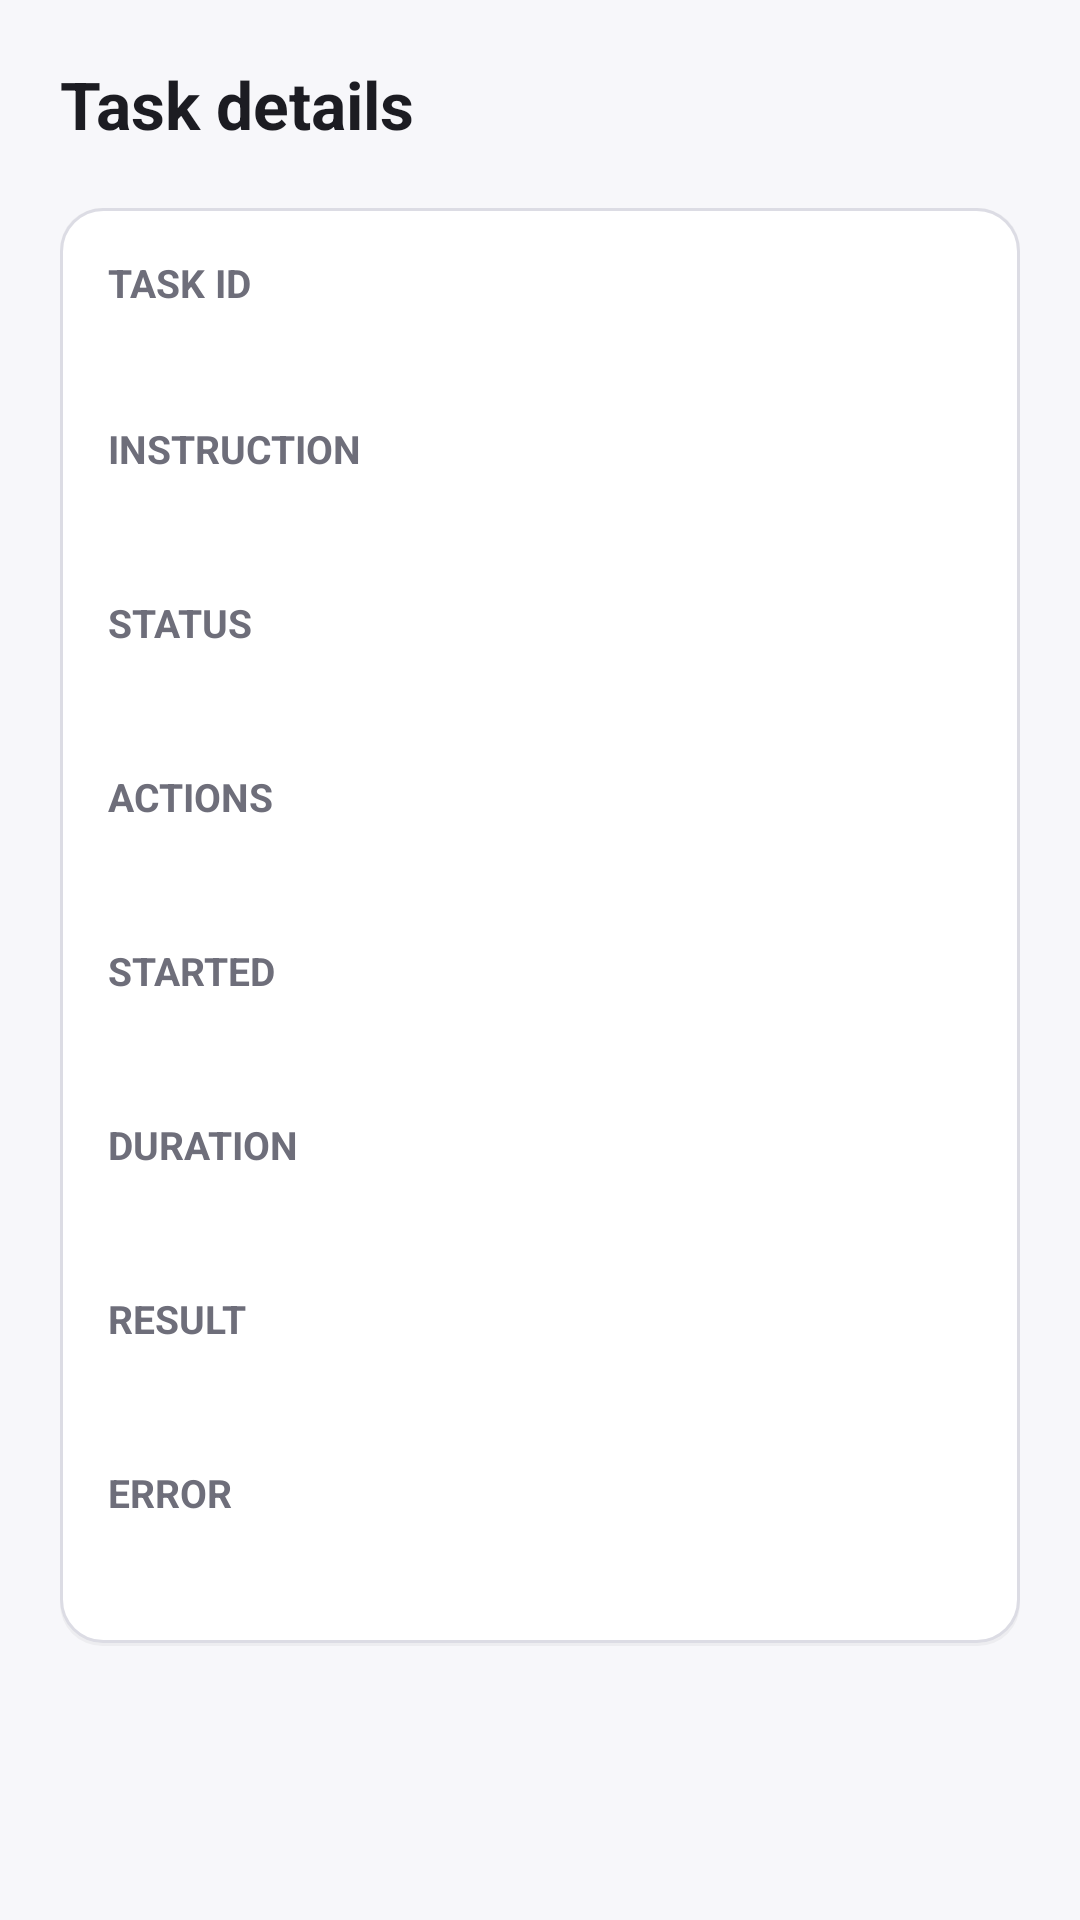

The Android layout XML behind this screen, and the referenced resources:
<!-- AndroidManifest.xml: application theme Theme.Nexus -->
<!-- res/layout/activity_task_details.xml -->
<?xml version="1.0" encoding="utf-8"?>
<ScrollView xmlns:android="http://schemas.android.com/apk/res/android"
    android:layout_width="match_parent"
    android:layout_height="match_parent"
    android:background="@color/nexus_surface"
    android:fillViewport="true">

    <LinearLayout
        android:layout_width="match_parent"
        android:layout_height="wrap_content"
        android:orientation="vertical"
        android:padding="20dp">

        <TextView
            android:layout_width="wrap_content"
            android:layout_height="wrap_content"
            android:text="@string/title_task_details"
            style="@style/NexusText.Title" />

        <LinearLayout
            android:layout_width="match_parent"
            android:layout_height="wrap_content"
            android:layout_marginTop="20dp"
            android:background="@drawable/bg_card"
            android:orientation="vertical"
            android:padding="16dp">

            <TextView
                android:layout_width="wrap_content"
                android:layout_height="wrap_content"
                android:text="@string/detail_task_id"
                style="@style/NexusText.Section" />

            <TextView
                android:id="@+id/details_id"
                android:layout_width="match_parent"
                android:layout_height="wrap_content"
                android:layout_marginTop="6dp"
                style="@style/NexusText.Mono" />

            <TextView
                android:layout_width="wrap_content"
                android:layout_height="wrap_content"
                android:layout_marginTop="14dp"
                android:text="@string/detail_instruction"
                style="@style/NexusText.Section" />

            <TextView
                android:id="@+id/details_instruction"
                android:layout_width="match_parent"
                android:layout_height="wrap_content"
                android:layout_marginTop="6dp"
                style="@style/NexusText.Body" />

            <TextView
                android:layout_width="wrap_content"
                android:layout_height="wrap_content"
                android:layout_marginTop="14dp"
                android:text="@string/detail_status"
                style="@style/NexusText.Section" />

            <TextView
                android:id="@+id/details_status"
                android:layout_width="match_parent"
                android:layout_height="wrap_content"
                android:layout_marginTop="6dp"
                style="@style/NexusText.Body" />

            <TextView
                android:layout_width="wrap_content"
                android:layout_height="wrap_content"
                android:layout_marginTop="14dp"
                android:text="@string/detail_actions"
                style="@style/NexusText.Section" />

            <TextView
                android:id="@+id/details_actions"
                android:layout_width="match_parent"
                android:layout_height="wrap_content"
                android:layout_marginTop="6dp"
                style="@style/NexusText.Body" />

            <TextView
                android:layout_width="wrap_content"
                android:layout_height="wrap_content"
                android:layout_marginTop="14dp"
                android:text="@string/detail_started"
                style="@style/NexusText.Section" />

            <TextView
                android:id="@+id/details_started"
                android:layout_width="match_parent"
                android:layout_height="wrap_content"
                android:layout_marginTop="6dp"
                style="@style/NexusText.Body" />

            <TextView
                android:layout_width="wrap_content"
                android:layout_height="wrap_content"
                android:layout_marginTop="14dp"
                android:text="@string/detail_duration"
                style="@style/NexusText.Section" />

            <TextView
                android:id="@+id/details_duration"
                android:layout_width="match_parent"
                android:layout_height="wrap_content"
                android:layout_marginTop="6dp"
                style="@style/NexusText.Body" />

            <TextView
                android:layout_width="wrap_content"
                android:layout_height="wrap_content"
                android:layout_marginTop="14dp"
                android:text="@string/detail_result"
                style="@style/NexusText.Section" />

            <TextView
                android:id="@+id/details_result"
                android:layout_width="match_parent"
                android:layout_height="wrap_content"
                android:layout_marginTop="6dp"
                style="@style/NexusText.Body" />

            <TextView
                android:layout_width="wrap_content"
                android:layout_height="wrap_content"
                android:layout_marginTop="14dp"
                android:text="@string/detail_error"
                style="@style/NexusText.Section" />

            <TextView
                android:id="@+id/details_error"
                android:layout_width="match_parent"
                android:layout_height="wrap_content"
                android:layout_marginTop="6dp"
                android:textColor="@color/nexus_red"
                style="@style/NexusText.Body" />
        </LinearLayout>
    </LinearLayout>
</ScrollView>
<!-- resources referenced by this layout -->
<resources>
  <color name="nexus_red">#FFC0392B</color>
  <color name="nexus_surface">#FFF7F7FA</color>
  <!-- drawable bg_card (drawable) -->
  <?xml version="1.0" encoding="utf-8"?>
  <layer-list xmlns:android="http://schemas.android.com/apk/res/android">
      <item>
          <shape android:shape="rectangle">
              <solid android:color="#0A000000" />
              <corners android:radius="14dp" />
              <padding
                  android:bottom="1dp"
                  android:left="0dp"
                  android:right="0dp"
                  android:top="0dp" />
          </shape>
      </item>
      <item>
          <shape android:shape="rectangle">
              <solid android:color="@color/nexus_white" />
              <stroke
                  android:width="1dp"
                  android:color="@color/nexus_border" />
              <corners android:radius="14dp" />
          </shape>
      </item>
  </layer-list>
  <string name="detail_actions">Actions</string>
  <string name="detail_duration">Duration</string>
  <string name="detail_error">Error</string>
  <string name="detail_instruction">Instruction</string>
  <string name="detail_result">Result</string>
  <string name="detail_started">Started</string>
  <string name="detail_status">Status</string>
  <string name="detail_task_id">Task ID</string>
  <string name="title_task_details">Task details</string>
  <style name="NexusText.Body">
          <item name="android:textSize">15sp</item>
          <item name="android:textColor">@color/nexus_charcoal_soft</item>
          <item name="android:lineSpacingExtra">3dp</item>
      </style>
  <style name="NexusText.Mono">
          <item name="android:textSize">13sp</item>
          <item name="android:textColor">@color/nexus_charcoal</item>
          <item name="android:typeface">monospace</item>
      </style>
  <style name="NexusText.Section">
          <item name="android:textSize">13sp</item>
          <item name="android:textStyle">bold</item>
          <item name="android:textColor">@color/nexus_muted</item>
          <item name="android:textAllCaps">true</item>
      </style>
  <style name="NexusText.Title">
          <item name="android:textSize">22sp</item>
          <item name="android:textStyle">bold</item>
          <item name="android:textColor">@color/nexus_charcoal</item>
      </style>
  <style name="Theme.Nexus" parent="@android:style/Theme.DeviceDefault.Light.NoActionBar">
          <item name="android:windowBackground">@color/nexus_surface</item>
          <item name="android:colorBackground">@color/nexus_surface</item>
          <item name="android:textColorPrimary">@color/nexus_charcoal</item>
          <item name="android:textColorSecondary">@color/nexus_muted</item>
          <item name="android:colorAccent">@color/nexus_purple</item>
          <item name="android:windowLightStatusBar">true</item>
          <item name="android:statusBarColor">@color/nexus_surface</item>
      </style>
  <color name="nexus_white">#FFFFFFFF</color>
  <color name="nexus_border">#FFDCDCE4</color>
  <color name="nexus_charcoal_soft">#FF3A3A44</color>
  <color name="nexus_charcoal">#FF1C1C22</color>
  <color name="nexus_muted">#FF6E6E7A</color>
  <color name="nexus_purple">#FF5B4BD6</color>
</resources>
